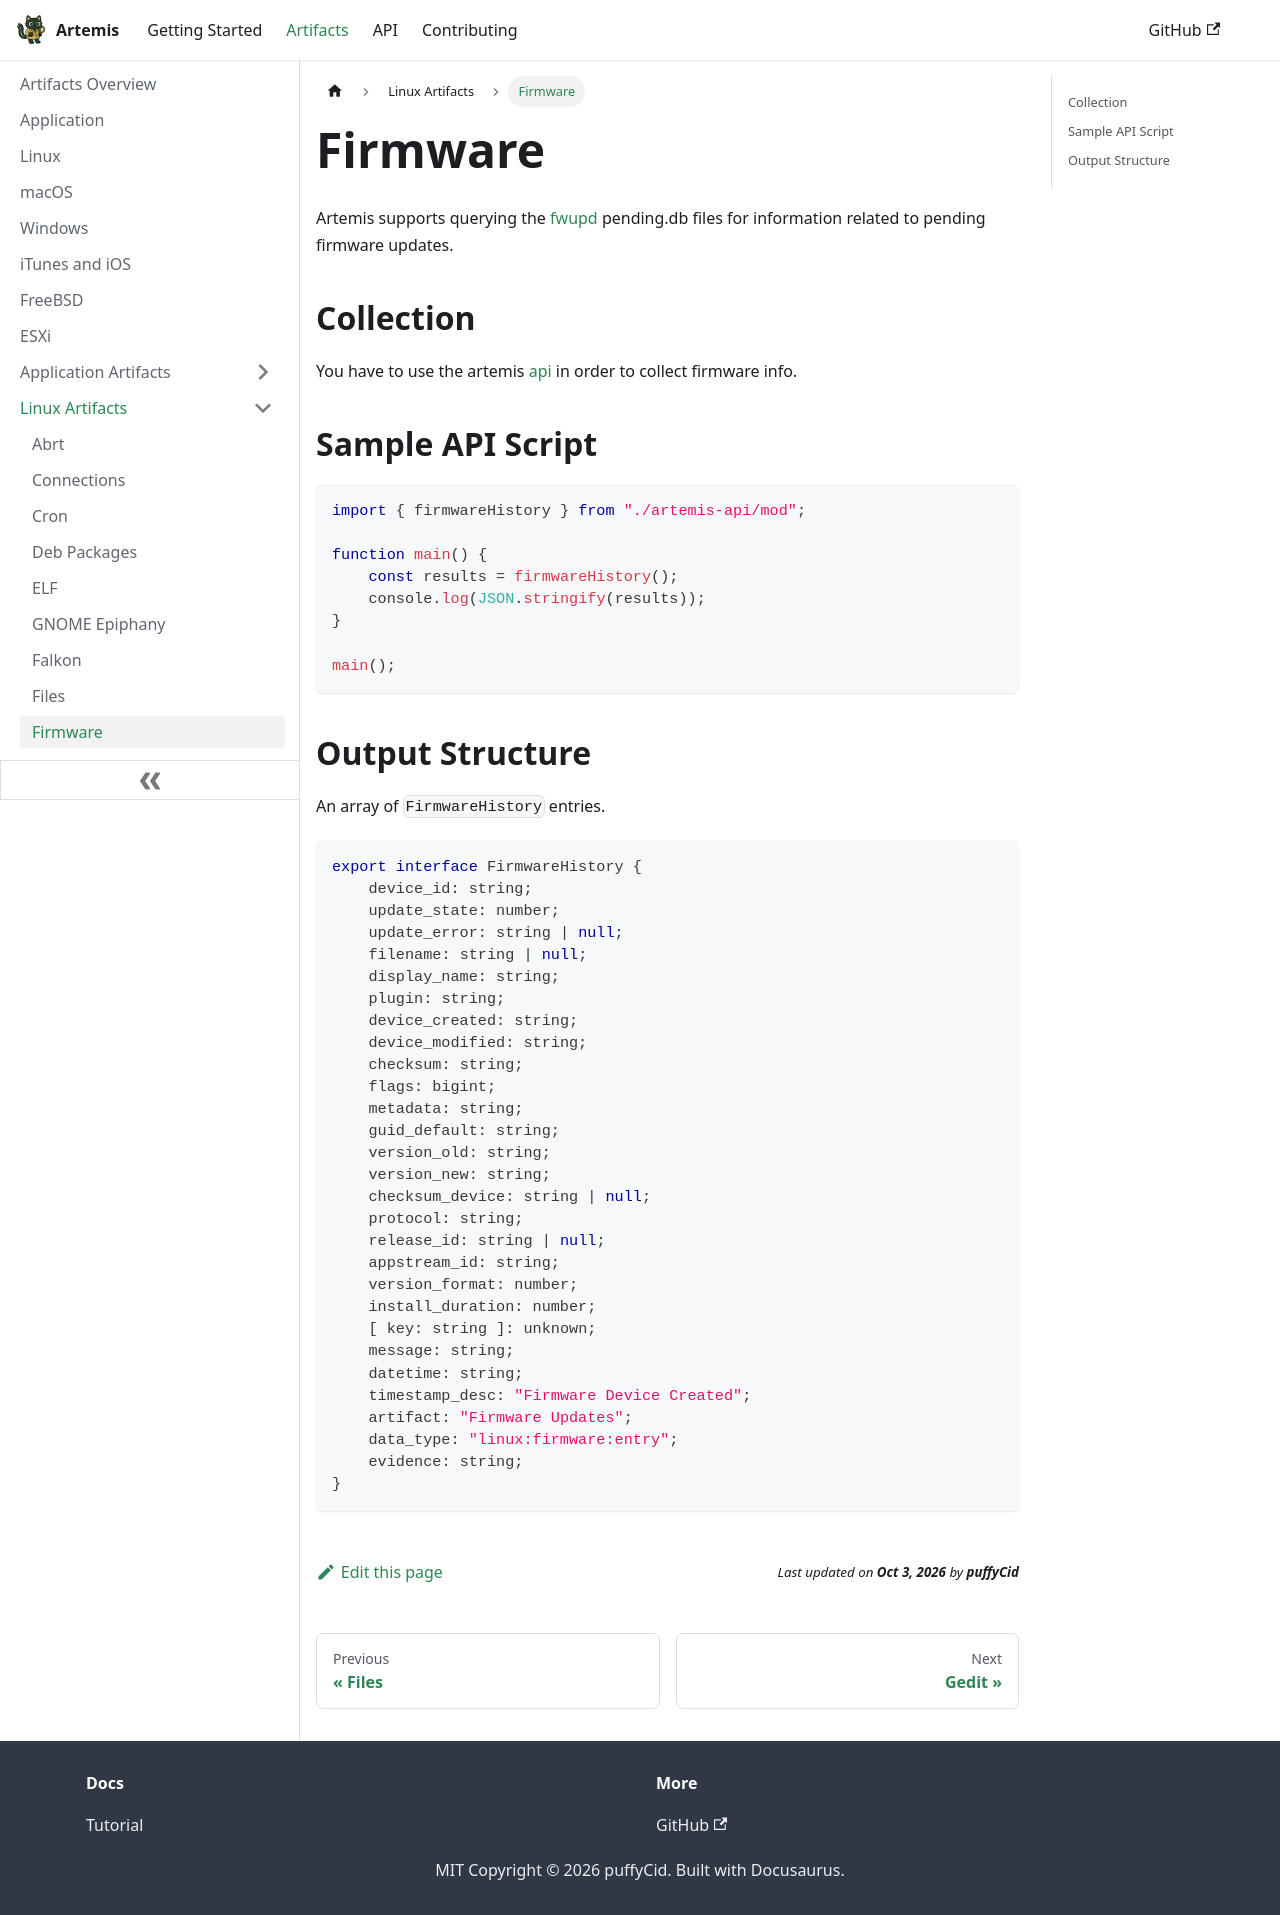

repository: puffyCid/artemis-api · page: docs/Artifacts/Linux Artifacts/firmware.html · generator: docusaurus

---
description: Linux firmware info
keywords:
  - linux
  - sqlite
---

# Firmware

Artemis supports querying the [fwupd](https://fwupd.org/) pending.db files for information related to pending firmware updates. 

## Collection

You have to use the artemis [api](../../API/overview.md) in order to collect firmware info.

## Sample API Script

```typescript
import { firmwareHistory } from "./artemis-api/mod";

function main() {
    const results = firmwareHistory();
    console.log(JSON.stringify(results));
}

main();
```

## Output Structure

An array of `FirmwareHistory` entries.

```typescript
export interface FirmwareHistory {
    device_id: string;
    update_state: number;
    update_error: string | null;
    filename: string | null;
    display_name: string;
    plugin: string;
    device_created: string;
    device_modified: string;
    checksum: string;
    flags: bigint;
    metadata: string;
    guid_default: string;
    version_old: string;
    version_new: string;
    checksum_device: string | null;
    protocol: string;
    release_id: string | null;
    appstream_id: string;
    version_format: number;
    install_duration: number;
    [ key: string ]: unknown;
    message: string;
    datetime: string;
    timestamp_desc: "Firmware Device Created";
    artifact: "Firmware Updates";
    data_type: "linux:firmware:entry";
    evidence: string;
}
```
